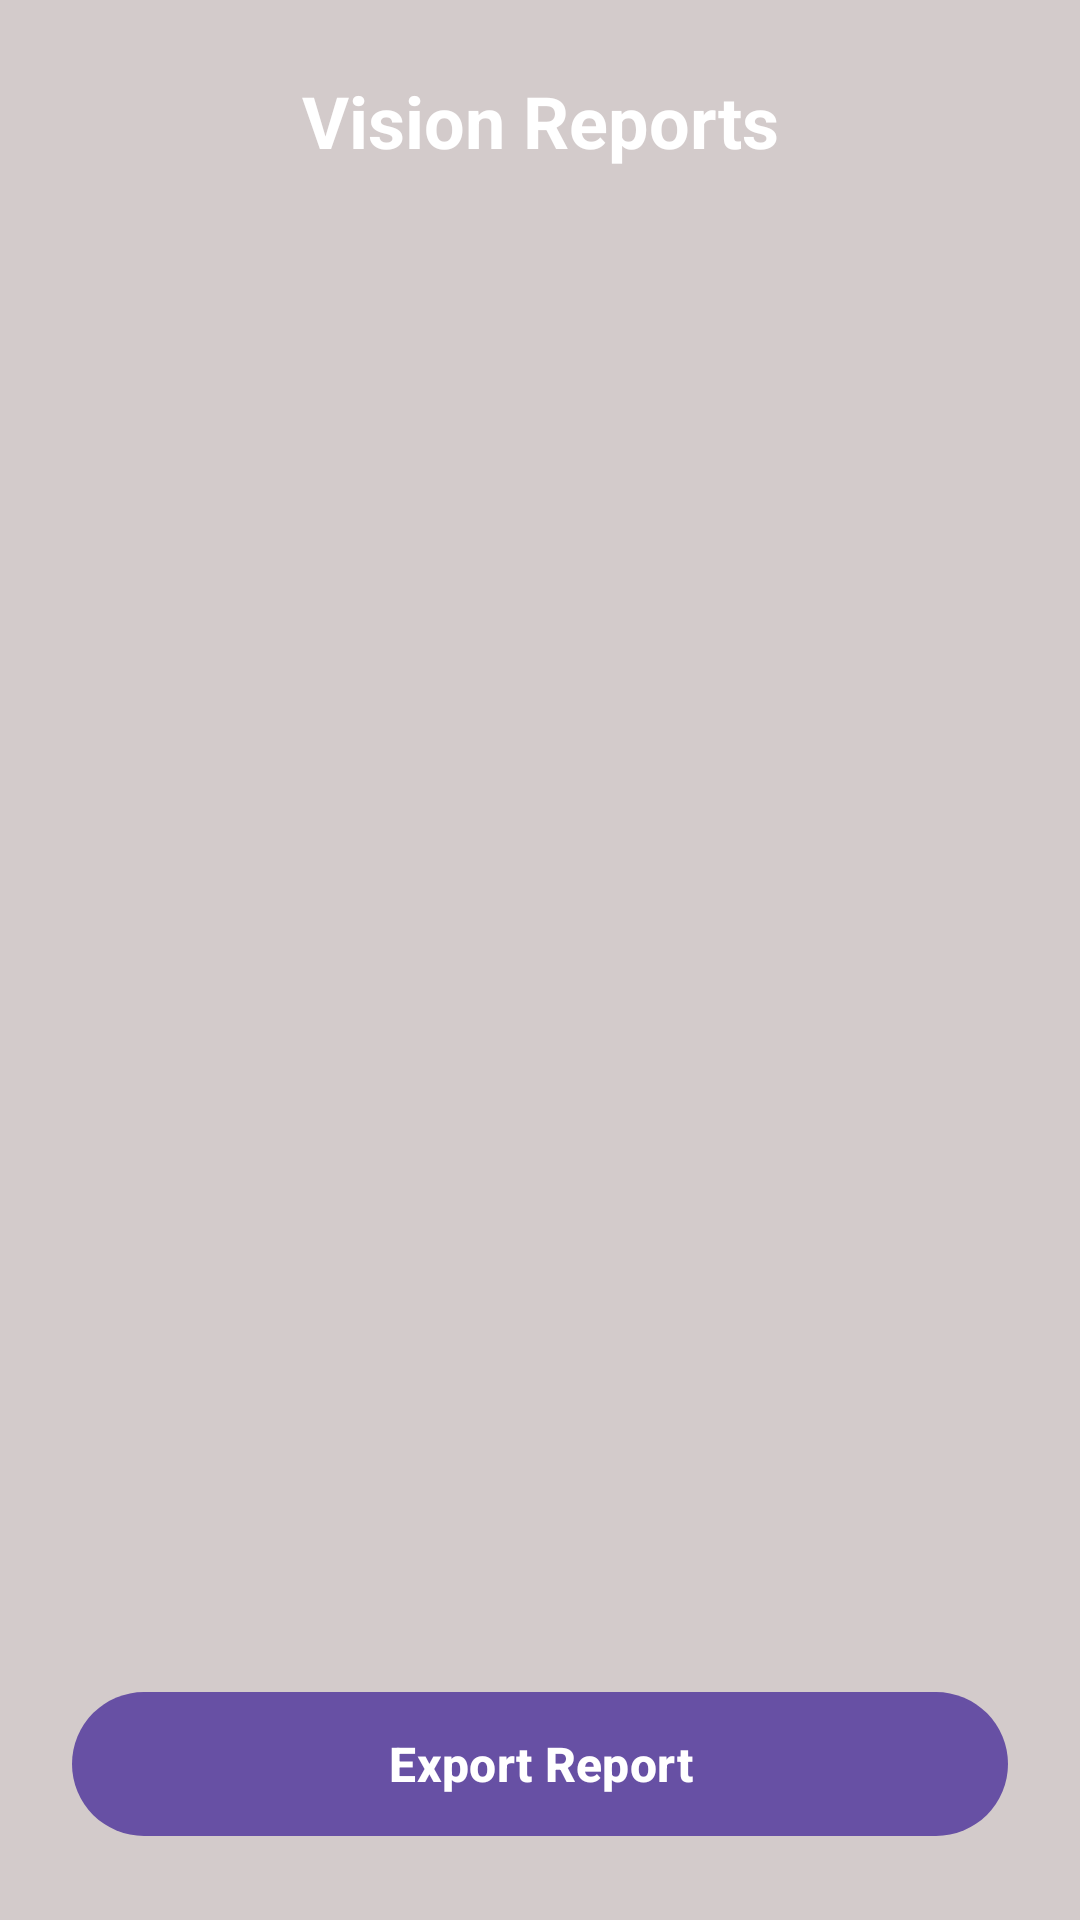

Produce the Android XML layout that renders to this screen, including the resource entries it uses.
<!-- AndroidManifest.xml: application theme Theme.VisionGameApp -->
<!-- res/layout/activity_reports.xml -->
<?xml version="1.0" encoding="utf-8" ?>
<LinearLayout xmlns:android="http://schemas.android.com/apk/res/android"
    android:layout_width="match_parent"
    android:layout_height="match_parent"
    android:orientation="vertical"
    android:padding="24dp"
    android:background="@color/background_light">
    <TextView
        android:id="@+id/tvReportsTitle"
        android:layout_width="match_parent"
        android:layout_height="wrap_content"
        android:text="Vision Reports"
        android:textSize="24sp"
        android:textStyle="bold"
        android:textColor="@color/primary_text"
        android:gravity="center"
        android:layout_marginBottom="24dp" />
    <androidx.recyclerview.widget.RecyclerView
        android:id="@+id/reportsRecyclerView"
        android:layout_width="match_parent"
        android:layout_height="0dp"
        android:layout_weight="1"
        android:padding="8dp" />
    <com.google.android.material.button.MaterialButton
        android:id="@+id/btnExportReport"
        android:layout_width="match_parent"
        android:layout_height="56dp"
        android:text="Export Report"
        android:textSize="16sp"
        android:textStyle="bold"

        android:layout_marginTop="24dp" />
</LinearLayout>
<!-- resources referenced by this layout -->
<resources>
  <color name="background_light">#D3CBCB</color>
  <color name="primary_text">#FFFFFFFF</color>
  <style name="Theme.VisionGameApp" parent="Base.Theme.VisionGameApp" />
  <style name="Base.Theme.VisionGameApp" parent="Theme.Material3.DayNight.NoActionBar">
          
          
      </style>
</resources>
